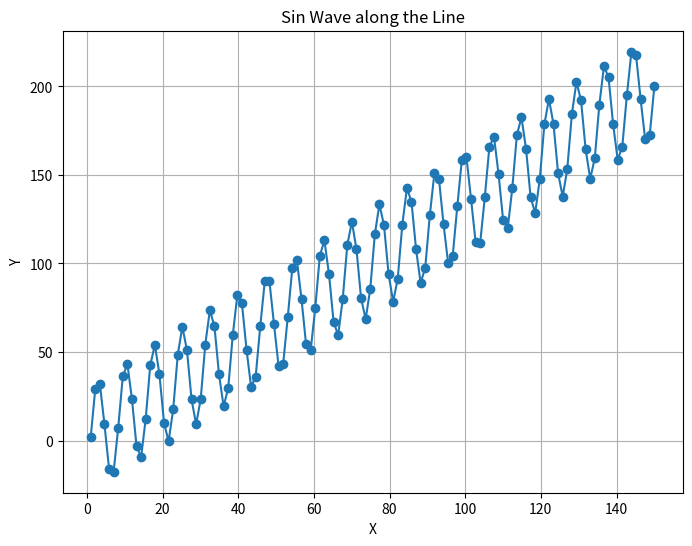

Here is the Python script that generated this plot:
import numpy as np
import matplotlib.pyplot as plt

def generate_sin_wave(p1, p2, pixel_spacing, frequency=20, amplitude=30):
    # 将两个点转换为 numpy 数组
    p1 = np.array(p1)
    p2 = np.array(p2)

    # 计算直线的方向向量
    direction_vector = p2 - p1

    # 计算两点间的距离
    distance = np.linalg.norm(direction_vector)

    # 计算总共需要生成的点数
    num_points = int(distance / pixel_spacing) + 1

    # 计算步长
    step = direction_vector / (num_points - 1)

    # 生成坐标点
    points = []
    for i in range(num_points):
        # 计算每个点的坐标
        point = p1 + step * i
        x = np.linalg.norm(point - p1)
        y = amplitude * np.sin(2 * np.pi * frequency * x / distance)
        points.append([point[0], point[1] + y])

    return np.array(points)

# 示例点
point1 = (1, 2)
point2 = (150, 200)
pixel_spacing = 2

# 生成坐标点
points = generate_sin_wave(point1, point2, pixel_spacing)

# 绘图
plt.figure(figsize=(8, 6))
plt.plot(points[:, 0], points[:, 1], marker='o', linestyle='-')
plt.title('Sin Wave along the Line')
plt.xlabel('X')
plt.ylabel('Y')
plt.grid(True)
plt.show()
